pico-8 play session: no input (idle), after a click and taps of 🅾, ❎, 🅾+❎, 🅾 in the second before t = 0

[t = 1 s] idle ~1s (no d-pad/buttons)
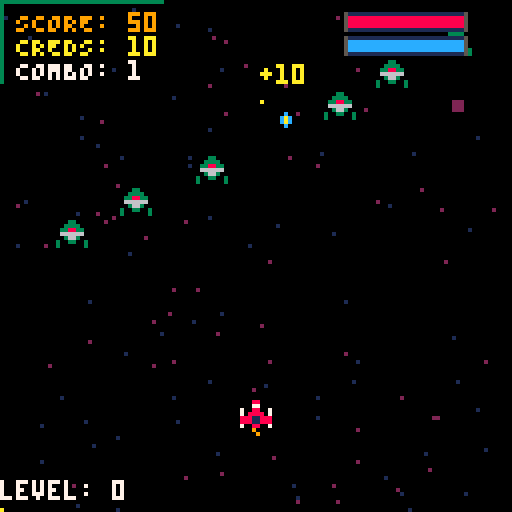
[t = 2 s] idle ~2s (no d-pad/buttons)
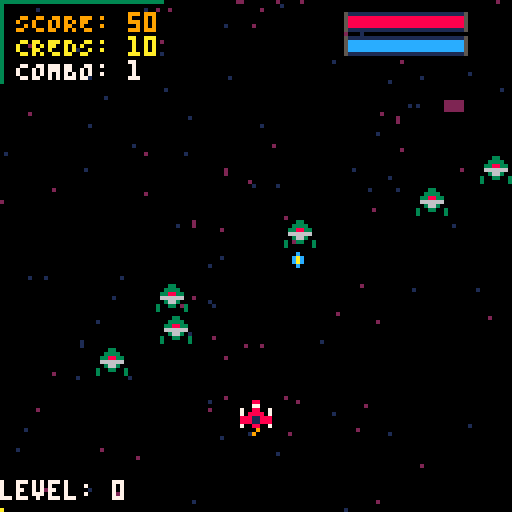
[t = 4 s] idle ~4s (no d-pad/buttons)
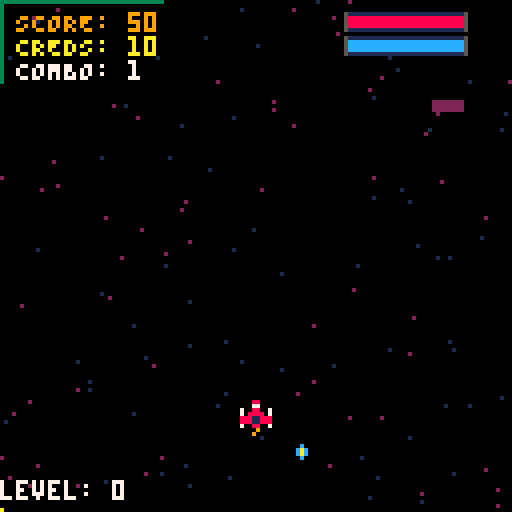
[t = 6 s] idle ~6s (no d-pad/buttons)
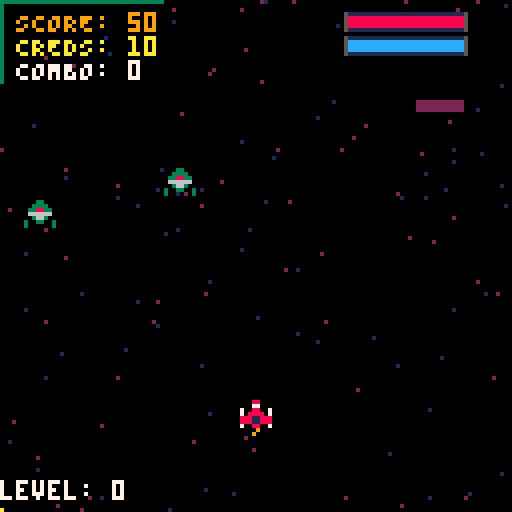
[t = 8 s] idle ~8s (no d-pad/buttons)
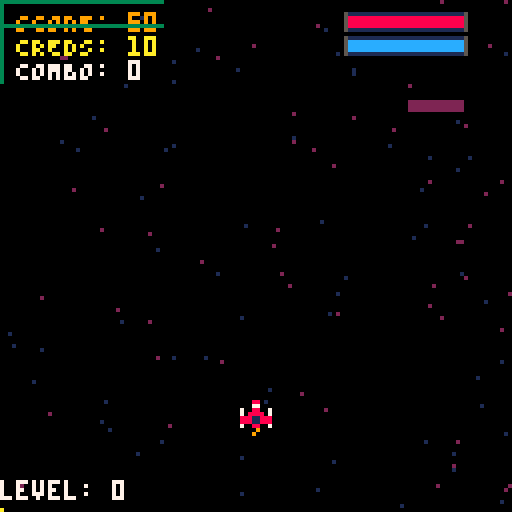

pico-8 cartridge
version 41
__lua__
-- space rogue v1.4.3
-- by nenga
-- last modified 1/20/25

-- changed max lvl for upgrades,
-- to lvl 10

-- changed enem_shoot_a,
-- spawn freq

-- working on barwidth for,
-- wingcanons

-- sprite for meteor turret,
-- movement logic for turret,
-- adjust movement speed for 
-- turret,

-- added shake function for
-- player dmg feedback,
-- adjust shake amount for
-- each dmg type

-- added borders to 
-- health & shields

-- added raining stars 

-- turret logic functional,
-- needs charge function,
-- movement (still or side to side?)
-- health system

-- fixed explosion effect

-- added combo system
-- explosion radius for combo,
-- needs adjust or will dissapear

-- adjusted enem_shoot_a respawn & amount on screen

-- add variants of enemies_a,
-- pre-baked enemies, shmup style

-- added start menu

-- changed enem_shoot cooldown

-- gem attractor works, adjust
-- for levels

function _init()
	t=0
	tover=0
	shake=0

 player_ship()
 
 --number of runs
 run_number = persistent_upgrades.run_num
 --weapons info
 
 bullets = {}
 bulletsdy = -2
 firecooldown_main = 18
 firecooldown_side = persistent_upgrades.upgraded_items.firecooldown_side
 cooldowntimer_main = 0
 cooldowntimer_side = 0
 cooldown_side_ready = 0
 cooldown_side_int = 6
 
 plr_bomb = {}
 bombcooldown = 120
 bombcooldowntimer = 0
 bmb_exploradi = 20
 bomb_ready_timer = 0
 bomb_ready_int = 6
 
 plr_orbs = {}
 orbit_radius = 10
 orbs_num = 0
 orbs_cooldown = {value = 100}
 orbs_cooldowntimer = 0
 
 // rain math
 pi = 3.1415927
 angle_increment = 2 * pi / orbs_num
 current_angle = 0
 start_angles = {0, pi/2, pi, 3*pi/2}

	chosenupgrades = {}
 
 enemies = {}
 enemies_shoot_a = {}
 respawn_shoot_a_timer = 0
 
 enemiesb = {}
 enemiesc = {}
 
 enemiesd = {}
 enemiesd_fire_cooldown = 40
 enemiesd_fire_timer = 0
 enemiesd_bullets = {}
 
 enem_c_respawn_timer = 0
 
 enem_b_respawn_timer = 0
 
 enem_d_respawn_timer = 0
 
 enem_fire_cooldown = 40
 enem_shoot_bullets = {}
  
 explosions = {}
 explosion_radius = 3
 bmb_explosions = {}
 
 credits = {
 num=persistent_upgrades.num_creds
 }
 
 multiplier_timer = 70
 multiplier_score = 0
 previous_multiplier_score = 0
 highest_multiplier_score = 0
 
 define_shipupgrades()
	define_shopupgrades()
 
 lvl_gems = {}
 maxlvl = 20
 barwidth = (ship.lvl / maxlvl) * 128
 
 shieldrefill = persistent_upgrades.upgraded_items.shieldrefill
 shieldpowerups = {}
 shield_spawn_int = 1600
 shield_spawn_timer = 0
 shield_spawn_timer_b = 0
  
 healthbarwidth = flr(ship.h * 28 / 4)
 shieldbarwidth = flr(ship.shields * 28 / ship.shieldmax)
 bombbarwidth = flr((bombcooldown - bombcooldowntimer) * 14 / bombcooldown)
 firecooldownwidth = flr((firecooldown_side - cooldowntimer_side) * 14 / firecooldown_side)
 
 pend_cred_indicator = {}
 
 shop_menu_check = 0
 shop_lvl_req = 0
 
 game_over_state = false
 shopscreen_active = false
 hold_to_continue = 0
	
	startmenu = persistent_upgrades.initial_bootup
 gamestate = false
 upgrademenu = false
 shopupgrade = false
 selectedoption = 1
	
 r={}
 for i=1,20 do
 	r[i]=
 		{x=rnd(256)-128,
 			y=rnd(128),v=1+flr(rnd(2))}
 end
 
 stars = {}
 for i=1,128 do
 	add(stars,{
 		x=rnd(128),
 		y=rnd(128),
 		s=rnd(2)+1
 		})
 end
 
 shine_timer=0
 shine_cooldown=70
 shine_x=-10
 shine_y=0
 shine_speed=1
 max_shine=80
 
 
 --base building variables/tables
	 
 
 if persistent_upgrades.initial_bootup == 1 then
  start_menu()
 else
 	start()
 end
 
-- start()
-- music(0, 0, 7)
end

function update_game()
 
-- if startmenu then
-- 	start_menu()
-- end
 
	if gamestate == true then
		rungame()
	end
	
	if upgrademenu then
	
	function selectrandomupgrade(upgradetable) 
  local randomindex = flr(rnd(#upgradetable)) + 1
  return upgradetable[randomindex].effect
	end
	
	 --navigate menu
	 
	 if btnp(⬆️) then
	 	selectedoption = selectedoption - 1
	 	if selectedoption < 1 then
	 		selectedoption = 3
	 	end
	 
	 elseif btnp(⬇️) then
	 	selectedoption = selectedoption + 1
	 	if selectedoption > 3 then
	 		selectedoption = 1
	 	end	
		
		elseif btnp(❎) then
			local selectedupgrade
			if selectedoption == 1 then
				selectedupgrade = selectrandomupgrade(bulletupgrades)
			elseif selectedoption == 2 then
				selectedupgrade = selectrandomupgrade(bombupgrades)
		 elseif selectedoption == 3 then
		 	selectedupgrade = selectrandomupgrade(orbupgrades)
		 end
		 
		 if selectedupgrade then
		 	selectedupgrade()
 	 end

		 
	 	upgrademenu = false
	 	gamestate = true
	 	ship.lvlgauge = 0
	
  end
 end
end


function draw_game()
 cls()

if ship.lvl > 5 then
 for i=1,#r do
 	if r[i].v==1 then
 		l=4
 	else
 	 l=2
 	end
 	line
 	(r[i].x,r[i].y,r[i].x-l,
 		r[i].y-l,6-1*(r[i].v-1))
 end
end
 
 for st in all(stars) do
 	pset(st.x,st.y,st.s)
 end

	line(0,0,40,0,3)
	line(0,0,0,20,3)

 print("SCORE: "..ship.score, 4, 3, 9)
 print("CREDS: "..credits.num, 10)
	print("COMBO: "..multiplier_score,7)
	line(shine_x, shine_y, 40, shine_y, 3)
--	print(explosion_radius)
--	print(enem_b_respawn_cooldown)
--	print(enem_b_respawn_timer)
-- print(cooldowntimer_main)
-- print(firecooldown_side)
-- print(bulletsdy)
-- print(ship.bomblvl)
-- print(bmb_exploradi)
-- print(orbs_cooldowntimer) 
-- print(credits.num == true)
-- print(ship.shieldmax)
--			print(enem_fire_timer)
--			print(enem_fire_cooldown)
--			print(enem_shoots_bullets)
--   print(ship.shields)
--		 print(ship.shields < 0.2 * ship.shieldmax)
--   print(shield_spawn_timer)
--   print(ship.speed)
--   print(shieldrefill)
--   if shieldpowerups then
--   print(shieldpowerups)
--   end
--   print(t)
--   print(respawn_shoot_a_timer)
--			print(enemiesd)
--			print(shake)
--			print(enemiesd_fire_timer)
--   print(enemiesd_bullets)
-- 		print(enem_shoot_bullets)

 
 if orbs_num >= 1 and orbs_num < 10 then
 	print(#plr_orbs, 106, 17, 10)
 	spr(7, 109, 16)
 elseif orbs_num >= 10 then
 	print(#plr_orbs, 103, 17)
 	spr(7, 109, 16)
 end
 
  
 print("level: "..ship.lvl.."", 0, 120, 7)
 rect(0, 127, barwidth, 128, 10) 
 
 if not ship.imm or t%8 < 4 then
 	spr(ship.sp,ship.x,ship.y)
 	spr(ship.animsp, ship.x, ship.y+7)
 end
 
// if ship.shielddmg == 1 then
//  circ(ship.x + 3, ship.y + 3.2, 7, 12) 
// end
 
 for ex in all(explosions) do
 	circ(ex.x,ex.y,ex.t/explosion_radius,8+ex.t%3)
 end
 
 for bmb_ex in all(bmb_explosions) do
 	circ(bmb_ex.x,bmb_ex.y,bmb_ex.radius,12 + bmb_ex.t % 3)
 end

 
 for b in all(bullets) do
--  rect(b.box.x1, b.box.y1, b.box.x2, b.box.y2, 11)
  b.flash_timer = b.flash_timer + 1

  phase_ship = flr(b.flash_timer / b.flash_interval) % 3

 if phase_ship == 0 then
  spr(b.sp,b.x,b.y)
 elseif phase_ship == 1 then
  spr(12,b.x,b.y)
 else
  spr(1,b.x,b.y)
  end
 end
 
function draw_enem_bullets(enem_bullets_list) 
	for enemy_bullets in all(enem_bullets_list) do
	  enemy_bullets.flash_timer = enemy_bullets.flash_timer + 1
	  
	  phase_enemy_bullets = flr(enemy_bullets.flash_timer / enemy_bullets.flash_interval) % 3
	
		if phase_enemy_bullets == 0 then
	  spr(enemy_bullets.sp, enemy_bullets.x, enemy_bullets.y)
	 elseif phase_enemy_bullets == 1 then
		 spr(14, enemy_bullets.x, enemy_bullets.y)
	 else
	  spr(1, enemy_bullets.x, enemy_bullets.y)
	 end
	end  
end
 
draw_enem_bullets(enem_shoot_bullets)
draw_enem_bullets(enemiesd_bullets) 

 for bmb in all(plr_bomb) do
  
  bmb.flash_timer = bmb.flash_timer + 1

 if flr(bmb.flash_timer / bmb.flash_interval) % 2 == 0 then
  spr(bmb.sp,bmb.x,bmb.y)
 else
  spr(6,bmb.x,bmb.y) 
  end
 end
 
   
 for g in all(lvl_gems) do
  spr(g.sp,g.x,g.y)
 end
 
//ok! if bomb is ready 
 if bombcooldowntimer <= 0 then
 bomb_ready_timer += 1
 if bomb_ready_timer >= bomb_ready_int * 2 then
 	bomb_ready_timer = 0
 end
 
 if bomb_ready_timer < bomb_ready_int then
 	spr(128,88,22)
 	spr(129,97,22)
	end
 else
  spr(1,109,16)
 end

//ok! if tri-shot is ready
 if cooldowntimer_side <= 0 then
 cooldown_side_ready += 1
 if cooldown_side_ready >= cooldown_side_int * 2 then
 	cooldown_side_timer = 0
 end
 
 if ship.wingcanons >= 1 then
 rectfill(87 + 28 - firecooldownwidth, 30, 87 + 28, 32, 3) 
 if cooldown_side_timer < cooldown_side_int then
 	spr(128,88,27)
 	spr(129,97,27)
	end
	end
 else
  spr(1,109,16)
 end
 
--enemy draw functions
 
 for e in all(enemies) do
--	 rect(e.box.x1, e.box.y1, e.box.x2, e.box.y2, 11)
  spr(e.sp,e.x,e.y)
 end
 
 for esa in all(enemies_shoot_a) do
  spr(esa.sp,esa.x,esa.y)
 end
 
 for eb in all(enemiesb) do
  spr(eb.sp,eb.x,eb.y)
 end
 
 for ec in all(enemiesc) do
  spr(ec.sp,ec.x,ec.y)
 end
 
 for ed in all(enemiesd) do
-- 	rect(ed.box.x1, ed.box.y1, ed.box.x2, ed.box.y2)
 	spr(ed.sp1, ed.x, ed.y)
if ed.x <= ship.x and ed.y <= ship.y then
		spr(ed.sp2, ed.x+2, ed.y+1, 1.0, 1.0, false, true)
elseif ed.x <= ship.x and ed.y >= ship.y then
		spr(ed.sp2, ed.x+2, ed.y-2, 1.0, 1.0, false, false)
elseif ed.x >= ship.x and ed.y <= ship.y then
		spr(ed.sp2, ed.x-1, ed.y+1, 1.0, 1.0, true, true)
elseif ed.x >= ship.x and ed.y >= ship.y then
		spr(ed.sp2, ed.x-1, ed.y-2, 1.0, 1.0, true, false)
end
end
 
 
-- ****** gem attract radius ***** 
-- circ(ship.x+3, ship.y+3, ship.shield_r, 2)
 
 
 for orb in all(plr_orbs) do
 	spr(orb.sp,orb.x,orb.y)
 end
 
 for pwrup in all(shieldpowerups) do
  spr(pwrup.sp, pwrup.x, pwrup.y)
  circ(pwrup.x+3,pwrup.y+4,pwrup.r,12 + pwrup.t % 3)
 end
 
 for indicator in all(pend_cred_indicator) do
  indicator.t += 1
  if indicator.t <= 13 then
			indicator.y -= 1
			print("+"..indicator.credits, indicator.x, indicator.y-6, 10) 
	 else
	 	pend_cred_indicator = {}
	 end
	end


//heatlhbar
-- top layer & bottom layer
for x = 87, 107, 8 do
	spr(57, x, 0)
	spr(57, x, 4)
end

spr(57, 109, 0)
spr(57, 109, 4)
	
-- side layer
spr(58, 82, 0)
spr(58, 112, 0)

-- health bar length
rectfill(87, 4, 87+healthbarwidth, 6, 8)


//shields
-- top layer & bottom layer
for x = 87, 107, 8 do
	spr(57, x, 6)
	spr(57, x, 10)
end

spr(57, 109, 6)
spr(57, 109, 10)
	
-- side layer
spr(58, 82, 6)
spr(58, 112, 6)

rectfill(87, 10, 87+shieldbarwidth, 12, 12)

//bomb cooldown
rectfill(87 + 28 - bombbarwidth, 25, 87 + 28, 27, 2) 
//tri-shot cooldown
--rectfill(87 + 28 - firecooldownwidth, 30, 87 + 28, 32, 3) 
 --upgrade menu

 
 if upgrademenu then
 	rectfill(-20, 40, 130, 104, 0)
 	line(0, 40, 130, 40, 8)
 	print("upgrade options:", 33, 30, 7)
 	print("bullet upgrade: "..("lvl "..ship.bulletlvl.." > "..ship.bulletlvl + 1 or ""), 6, 45, selectedoption == 1 and 10 or 7)
 	print(bulletupgrades[1].descriptionupdate(), 6, 55)
 	print("bomb upgrade: "..("lvl "..ship.bomblvl.." > "..ship.bomblvl + 1 or ""), 6, 65, selectedoption == 2 and 10 or 7)
  print(bombupgrades[1].descriptionupdate(), 6, 75) 
 	print("orb upgrade: "..("lvl "..ship.orblvl.." > "..ship.orblvl + 1 or ""), 6, 85, selectedoption == 3 and 10 or 7)
  print(orbupgrades[1].description(), 6, 95)
 	line(0, 103, 130, 103, 8)
 end
    
   
end
-->8
--enemies/players init


//player ship
function player_ship()
 
 ship = {
 	sp=2,
 	animsp=9,
 	x=60,
 	y=100,
 	radius=7,
 	speed = persistent_upgrades.ship.speed,
 	h = persistent_upgrades.ship.health,
 	shieldmax = persistent_upgrades.ship.shieldmax,
 	shields = persistent_upgrades.ship.shields,
 	shielddmg=0,
 	shield_r=persistent_upgrades.gem_radius,
 	lvl=0,
 	lvlgauge=0,
 	bulletlvl=1,
 	bomblvl=1,
 	orblvl=1,
 	wingcanons=persistent_upgrades.upgraded_items.wingcanons,
 	gem_attract_lvl = persistent_upgrades.gem_attract_lvl,
 	gem_pull_strength=persistent_upgrades.gem_pull_strength,
 	score=0,
 	t=0,
 	imm=false,
 	box = {x1=0,y1=0,x2=7,y2=7}
 }
end


--weapons, respawn, collision

function respawn()
	local n = flr(rnd(9))+2
	for i=1,n do
		local d = -1
	if rnd(1)<0.5 then 
		d=1 
	end
 
 add(enemies, {
 	sp=16,
 	gem=34,
 	creditsnum=10,
 	score=50,
 	m_x=i*16,
 	m_y=-20-i*8,
 	d=d,
 	x=-32,
 	y=-62,
 	r=10,
 	type = "original",
 	box = {x1=0,y1=0,x2=7,y2=7}
 })
  
 end
 
end
 
function respawn_shoot_a()

	 local d = -1
	 
	 add(enemies_shoot_a, {
	 sp=19,
	 gem=35,
	 creditsnum=20,
	 score=150,
	 m_x=60,
	 m_y=-20,
	 d=d,
	 x=-32,
	 y=-32,
	 r=6,
	 directionx=1,
	 directiony=1,
	 fire_timer = 0,
	 fire_cooldown = flr(rnd(20)) + enem_fire_cooldown,
	 box = {x1=0,y1=0,x2=7,y2=7}
	})
 
end

function respawnb()
--	local n = flr(rnd(4))+2
	for i=1,4 do
		local d = -2
		if rnd(1)<0.5 then d=1 end
 add(enemiesb, {
 	sp=17,
 	gem=35,
 	creditsnum=20,
 	score=100,
 	m_x=i*16,
 	m_y=-20-i*8,
 	d=d,
 	x=-32,
 	y=-32,
 	r=20,
 	box = {x1=1,y1=0,x2=6,y2=6}
 })
-- enem_b_respawn_timer = enem_b_cooldown
 end
end

function respawnc()
//	local n = flr(rnd(4))+2
	for i=-1,6 do
		local d = -2
 add(enemiesc, {
 	sp=18,
 	gem=34,
 	creditsnum=5,
 	score=100,
 	m_x=i*4+i*7,
 	m_y=-10,
 	d=d,
 	x=-28,
-- 	y=-32,
 	r=20,
 	box = {x1=0,y1=0,x2=8,y2=6}
 })
 end
 
 for i=7,14 do
		local d = -2
 add(enemiesc, {
 	sp=18,
 	gem=34,
 	creditsnum=5,
 	score=100,
 	m_x=i*4+i*7-88,
 	m_y=-20,
 	d=d,
 	x=-28,
-- 	y=-32,
 	r=20,
 	box = {x1=0,y1=0,x2=8,y2=6}
 })
 end
end


// turret enemies
function respawnd()

	local d = -1

	add(enemiesd, {
	sp1=21,
	sp2=22,
	gem=36,
	creditsnum=30,
	score=250,
	health=3,
	m_x=60,
	m_y=1,
	d=d,
	x=62,
	y=-32,
	box = {x1=-1, y1=-1, x2=10, y2=10}
	})
end

--collision tech

function abs_box(s)
	if s == nil or s.box == nil then
		return nil
	end
	
	local box = {}
	box.x1 = s.box.x1 + s.x
	box.y1 = s.box.y1 + s.y
	box.x2 = s.box.x2 + s.x
	box.y2 = s.box.y2 + s.y
	return box
	
end



--collision function

function coll(a,b)
	local box_a = abs_box(a)
	local box_b = abs_box(b)
 
	if box_a == nil or box_b == nil then
		return false
	end

 if box_a.x1 > box_b.x2 or
 			box_a.y1 > box_b.y2 or
 			box_b.x1 > box_a.x2 or
 			box_b.y1 > box_a.y2 then
 			return false
	end
	
	return true
	
end

--collision for player bullet onto enemey
function check_collision(bullets_list, enemies, weapon_type)
	for b in all(bullets_list) do
		for e in all(enemies) do
			if coll(b, e) then
			 multiplier_score += 1
				multiplier_timer = 100
				del(bullets_list, b)
			if e.health and e.health > 1 then
				e.health -= 1	
			else
				del(enemies, e)
				add(pend_cred_indicator, {x = e.x,y = e.y,credits = e.creditsnum, t = 1})
				sfx(6)
				credits.num += e.creditsnum
				ship.score += e.score
				gem_spawn(e.x, e.y, e.gem)
				explode(e.x, e.y)
				
	--			if weapon_type == "main" then
	--			 explode(e.x, e.y)
	--			end
			end
			
				if weapon_type == "bomb" then
				 bmb_explode(e.x, e.y)				
				end
				
				break
	  end
	 end
 end
end

--check coll enemy bullet onto ship

function check_enem_bullet_collision(bullets, player_ship)
	for enem_bullets in all(bullets) do
  	if coll(enem_bullets, player_ship) and not ship.imm then
  		del(bullets, enem_bullets)
  		ship.shielddmg = 10
 	  ship.shields -= 10
 	  shieldbarwidth = flr(ship.shields * 28 / ship.shieldmax)   
		 if ship.shields <= 0 and coll(enem_bullets, player_ship) and not ship.imm then
				ship.shields = 0
				shieldbarwidth = flr(ship.shields * 28 / ship.shieldmax)				
				ship.imm = true	  
	  	ship.h -= 1
 	 	healthbarwidth = flr(ship.h * 28 / 4)
    sfx(5)
		 end
		end
	end
end

-- check collision for ship and enemy
function check_ship_and_enem_coll(player_ship, enemies)
 for e in all(enemies) do
 	if coll(player_ship,e) and not player_ship.imm then
 	 shake+=0.0001
 	 shake=min(0.0001,shake)
 	 player_ship.shielddmg = 1
 	 player_ship.shields -= 1
 	 shieldbarwidth = flr(player_ship.shields * 28 / player_ship.shieldmax)
 	if player_ship.shields <= 0 and coll(player_ship,e) and not player_ship.imm then
				shake+=0.8
 	  shake=min(0.1,shake)
				player_ship.shields = 0
				shieldbarwidth = flr(player_ship.shields * 28 / player_ship.shieldmax)				
				player_ship.imm = true	  
	  	player_ship.h -= 1
 	 	healthbarwidth = flr(player_ship.h * 28 / 4)
    sfx(5)
  end
 end
  
  if e.y >= 150 then
   del(enemies,e)
  end
 end
end


function update_collisions()
	
	check_collision(bullets, enemies)
	check_collision(bullets, enemiesb)
 check_collision(bullets, enemiesc) 
 check_collision(bullets, enemiesd)
 check_collision(bullets, enemies_shoot_a)

	check_collision(plr_bomb, enemies, "bomb")
	check_collision(plr_bomb, enemiesb, "bomb")
 check_collision(plr_bomb, enemiesc, "bomb")
 check_collision(plr_bomb, enemiesd, "bomb")
 check_collision(plr_bomb, enemies_shoot_a, "bomb") 

 check_collision(plr_orbs, enemies)
 check_collision(plr_orbs, enemiesb)
 check_collision(plr_orbs, enemiesc)
 check_collision(plr_orbs, enemiesd)
 check_collision(plr_orbs, enemies_shoot_a)
 
 --collision for enemy bullets
  
	check_enem_bullet_collision(enem_shoot_bullets, ship)
 check_enem_bullet_collision(enemiesd_bullets, ship)
 
 --collision for enemy & player ship
 check_ship_and_enem_coll(ship, enemies)
	check_ship_and_enem_coll(ship, enemiesb)
 check_ship_and_enem_coll(ship, enemiesc)
 check_ship_and_enem_coll(ship, enemiesd)
 check_ship_and_enem_coll(ship, enemies_shoot_a)

end



function handle_bomb_explosion(bomb_explosion, enemies_list)
	for e in all(enemies_list) do
		local distance = sqrt((bomb_explosion.x - e.x) ^ 2 + (bomb_explosion.y - e.y) ^ 2)
		if distance <= bomb_explosion.radius then
			if e.health and e.health > 1 then
				e.health -= 1
			else
			del(enemies_list, e)
			add(pend_cred_indicator, {x = e.x, y = e.y, credits = e.creditsnum, t = 1})
			sfx(6, 3)
			multiplier_score += 1
			multiplier_timer = 100
			credits.num += e.creditsnum
			ship.score += e.score
			explode(e.x, e.y)
			gem_spawn(e.x, e.y, e.gem)  -- adjust gem type if necessary
			break
			end
		end
	end
end

-- function to update bomb explosions and check for collisions
function update_bomb_explosions()
	for bomb_explosion in all(bmb_explosions) do
		bomb_explosion.t += 1
		bomb_explosion.radius = min(bmb_exploradi, bomb_explosion.radius + 2)
		
		-- check collision with all enemy types
		handle_bomb_explosion(bomb_explosion, enemies)
		handle_bomb_explosion(bomb_explosion, enemies_shoot_a)
		handle_bomb_explosion(bomb_explosion, enemiesb)
		handle_bomb_explosion(bomb_explosion, enemiesc)
		handle_bomb_explosion(bomb_explosion, enemiesd)
		-- add more enemy lists here if needed
		
		if bomb_explosion.radius >= bmb_exploradi then
			del(bmb_explosions, bomb_explosion)
		end
	end
end

function explode(x,y)
	add(explosions,{x=x,y=y,t=0})
end

function bmb_explode(x,y)
	add(bmb_explosions,{x=x,y=y,t=0,radius = 1})
end

function fire()
	if cooldowntimer_main <= 0 then 
		local b = {
	 	sp=11,
	 	x=ship.x,
	 	y=ship.y,
	 	dx=0,
	 	dy=bulletsdy,
	 	box = {x1=1,y1=0,x2=6,y2=4},
	 	flash_timer = 0,
	 	flash_interval = 2.5
		}
		add(bullets,b)
		
		if ship.wingcanons == 1 and cooldowntimer_side <= 0 then
			local b_left = {
	 		sp=11,
	 		x=ship.x - 5,
	 		y=ship.y + 4,
	 		dx=0,
	 		dy=bulletsdy,
	 		box = {x1=2,y1=0,x2=4,y2=4},
	 		flash_timer = 0,
	 		flash_interval = 2.5
			}
		add(bullets, b_left)
		
			local b_right = {
	 		sp=11,
	 		x=ship.x + 5,
	 		y=ship.y + 4,
	 		dx=0,
	 		dy=bulletsdy,
	 		box = {x1=2,y1=0,x2=4,y2=4},
	 		flash_timer = 0,
	 		flash_interval = 2.5
			}
		add(bullets, b_right)
		cooldowntimer_side = firecooldown_side
 end		
			
		cooldowntimer_main = firecooldown_main
	 sfx(0, -1)
	end	
end

function alt_fire()
if bombcooldowntimer <= 0 then
	local bmb = {
	 sp=5,
	 x=ship.x,
	 y=ship.y,
	 dx=2,
	 dy=-2,
	 r=2,
	 box = {x1=0,y1=0,x2=5,y2=5},
	 flash_timer = 0,
	 flash_interval = 5
	}
	add(plr_bomb,bmb)
	bombcooldowntimer = bombcooldown
	sfx(2)
 
 end
end

function update_bullets() 
 for b in all(bullets) do
  b.x+=b.dx
  b.y+=b.dy
  	if b.x < -10 or b.x > 130 or
  		b.y < 0 or b.y > 140 then
  		del(bullets,b)
  end
	end
end

function update_bombs()   
 for bmb in all(plr_bomb) do
 bmb.t = 100
 bmb.x += bmb.r*sin(bmb.dx*t/16/2)
 bmb.y += bmb.r*cos(t/bmb.t) + bmb.dy
  	if bmb.x < 0 or bmb.x > 128 or
  		bmb.y < 0 or bmb.y > 140 then
  		del(plr_bomb,bmb)
  end
 end
end

// update to be modular, handle different enemies shooting
function enemy_fire(enem_type, enem_bullets_list)
-- if enem_fire_timer <= 0 then
	for enemies in all(enem_type) do
	local enem_bullet = {
	 sp=13,
	 x=enemies.x,
	 y=enemies.y,
	 dx=0,
	 dy=-2.3,
	 r=2,
	 box = {x1=0,y1=0,x2=5,y2=5},
	 flash_timer = 0,
	 flash_interval = 2.5
	}
	add(enem_bullets_list, enem_bullet) 
--	sfx(2)
--  end
 end
end 


function update_enem_bullets(enem_bullets_list) 
 for enem_bullet in all(enem_bullets_list) do
  enem_bullet.x-=enem_bullet.dx
  enem_bullet.y-=enem_bullet.dy
  	if enem_bullet.x < -10 or enem_bullet.x > 130 or
  		enem_bullet.y < 0 or enem_bullet.y > 140 then
  		del(enem_bullets_list,enem_bullet)
  end
	end
end


function enem_bullets_animupdate()
	update_enem_bullets(enem_shoot_bullets)
	update_enem_bullets(enemiesd_bullets)
end
-->8
-- gem spawn & level up

function gem_spawn(x, y, sp)
	local g = {
		sp=sp,
		m_x=x,
 	m_y=y,
 	d=-1,
		x=x,
		y=y,
		r=6,
		num=0,
		box = {x1=0,y1=0,x2=4,y2=6}}
		add(lvl_gems, g)
end


function level_up(g)
	if g.sp == 34 then
		ship.lvlgauge += 10
		barwidth = (ship.lvlgauge / maxlvl) * 128
	elseif g.sp == 35 then
		ship.lvlgauge += 25
		barwidth = (ship.lvlgauge / maxlvl) * 128
	elseif g.sp == 36 then
		ship.lvlgauge += 50
		
	barwidth = (ship.lvlgauge / maxlvl) * 128
	end
end
-->8
-- upgrade menu & shop menu
persistent_upgrades = {
	ship = { 
	speed = 1,
	shieldmax = 20,
	shields = 20,
	health = 4 -- original, 4
 },
 
 upgraded_items = {
 shieldrefill = 0,
 wingcanons = 0,
 firecooldown_side = 100
 },
 
 wingcanons_level = 0,
 shieldupgrade_level = 0,
 shieldrefill_level = 0,
 gem_attract_lvl = 0,
 gem_pull_strength = 1,
 gem_radius = 10,
 
 num_creds = 0,
 run_num = 0,
	initial_bootup = 1
}

highest_mult = {
	high_mult = 0
}


-- main ship upgrades

function define_shipupgrades()

 bulletupgrades = {
 {name = "firecooldown", 
 descriptionupdate = function()
 
 if ship.bulletlvl == 2 or ship.bulletlvl == 5 then
 return "reduce cooldown, inc. speed"
 elseif ship.bulletlvl >= 10 then
 return "max level, get 500 points!"
 else
 return "reduce cooldown"
 end
 end,
 
 effect = function() 
 if ship.bulletlvl == 3 or ship.bulletlvl == 6 then
 firecooldown_main = firecooldown_main - 1.6
 bulletsdy = bulletsdy - 0.2
 ship.bulletlvl = ship.bulletlvl + 1
 elseif ship.bulletlvl >= 10 then
 ship.score = ship.score + 500
 else
 firecooldown_main = firecooldown_main - 1.6
 ship.bulletlvl = ship.bulletlvl + 1
 end
 end},
}

	bombupgrades = {
	{name = "bombcooldown",
	descriptionupdate = function()
	
	if ship.bomblvl == 2 or ship.bomblvl == 5 then
	return "recude cooldown, inc. radius"
 elseif ship.bomblvl >= 10 then
 return "max level. get 500 points!"
 else
 return "reduce cooldown"	
	end
	end,
	
	effect = function()
	if ship.bomblvl == 2 or ship.bomblvl == 5 then
 bmb_exploradi = bmb_exploradi + 8
	bombcooldown = bombcooldown - 5
	ship.bomblvl = ship.bomblvl + 1
	elseif ship.bomblvl >= 10 then
	ship.score = ship.score + 500
	else
	bombcooldown = bombcooldown - 5
 ship.bomblvl = ship.bomblvl + 1
	end
	end},
}
 
 orbupgrades = {
 {name = "orb num increase",
 description = function()
 
 if ship.orblvl < 6 then
 return "orb that orbits the ship"
 else
 return "max level. get 500 ponints!"
 end
 end,
 
 effect = function()
 if ship.orblvl < 6 then
 orbs_num = orbs_num + 1
 ship.orblvl = ship.orblvl + 1
 else
 ship.score = ship.score + 500
 end 
 end}
}

end


-- shop menu upgrades
function define_shopupgrades()

	wingcanons = {
	name = "wing canons",
	level = persistent_upgrades.wingcanons_level,
	cost = {600, 800, 1200, 1800, 2400},
	maxlvl = 5,
	
	effect = function()
	if wingcanons.level >= wingcanons.maxlvl then
	return "max level"
	end
	
	if ship.wingcanons == 0 and credits.num >= wingcanons.cost[wingcanons.level + 1] then
	ship.wingcanons = 1
	wingcanons.level = wingcanons.level + 1
	persistent_upgrades.wingcanons_level = wingcanons.level
	persistent_upgrades.upgraded_items.wingcanons = ship.wingcanons
	else if wingcanons.level >= 1 then
	wingcanons.level = wingcanons.level + 1
	persistent_upgrades.wingcanons_level = wingcanons.level
	firecooldown_side = firecooldown_side - 10
	persistent_upgrades.upgraded_items.firecooldown_side = firecooldown_side
	else if wingcanons.level < wingcanons.max_level then
	ship.score = ship.score + 300
	   end
			end
		end
	end
	}
		
 shieldupgrade = {
 name = "shield max increase",
 level=persistent_upgrades.shieldupgrade_level, 
 cost={400, 800, 1200, 1800, 2400},
 maxlvl = 5,
  
 effect = function()
 if shieldupgrade.level >= shieldupgrade.maxlvl then
 return "max level"
 end
  
 if credits.num >= shieldupgrade.cost[shieldupgrade.level + 1] then
 ship.shieldmax = ship.shieldmax + 10
 ship.shields = ship.shields + 20
 persistent_upgrades.ship.shieldmax = ship.shieldmax
 persistent_upgrades.ship.shields = ship.shieldmax
 shieldupgrade.level = shieldupgrade.level + 1
 persistent_upgrades.shieldupgrade_level = shieldupgrade.level
  end
 end 
 }
 
 shieldrefillpwrup = {
 name = "enable shield pwrup",
 level=persistent_upgrades.shieldrefill_level,
 cost={3000},
 maxlvl = 1,
 description = "shield refills spawns",
 
 effect = function()
 if shieldrefill >= shieldrefillpwrup.maxlvl then
 return "max level"
 end 
 
 if shieldrefill == 0 and credits.num >= shieldrefillpwrup.cost[shieldrefillpwrup.level + 1] then
 shieldrefill = 1
 persistent_upgrades.upgraded_items.shieldrefill = shieldrefill 
 shieldrefillpwrup.level = shieldrefillpwrup.level + 1
 persistent_upgrades.shieldrefill_level = shieldrefillpwrup.level
 end
 end
}

	gemattractor = {
	name = "gem attractor",
	level = persistent_upgrades.gem_attract_lvl,
	cost = {400, 600, 1400},
	maxlvl = 3,
	
	effect = function()
	if credits.num >= gemattractor.cost[gemattractor.level + 1] then
		persistent_upgrades.gem_pull_strength += 1
		persistent_upgrades.gem_attract_lvl += 1
		persistent_upgrades.gem_radius += 3
	if persistent_upgrades.gem_attract_lvl >= gemattractor.maxlvl then
	ship.score = ship.score + 300
	end
	end
	end
	}

end


function upgrade_menu()
		 gamestate = false
		 upgrademenu = true
		 ship.lvlgauge = 0
		 ship.lvl += 1
		 maxlvl += 30
		 barwidth = (ship.lvlgauge / maxlvl) * 128
end



-- ****************************
-- ****** main menu code ******
-- ****************************


function start_menu()
	startmenu = true
	_update = update_start_screen 
	_draw = draw_start_screen
end

function update_start_screen()
stars_animation()
	if startmenu == true then
		if btnp(❎) then
			startmenu = false
			start() 
		end
	end
end

function draw_start_screen()
	cls()
	for st in all(stars) do
 	pset(st.x,st.y,st.s+6)
 end
	print("story",56,74,7)
	print("arcade",54,84,7)
	print("options",53,94,7)
end



function start()
	gamestate = true
	_update = update_game
	_draw = draw_game
	music(0, 0, 7)
end

function game_over()
 _update = update_over
 _draw = draw_over
end

function update_over()
 game_over_state = true
end

function draw_over()
	cls()
	music(-1)
	tover=tover+1
	print("game over",47,42,4)
	print("remaining credits: "..credits.num, 26,58,10)
	print("score: "..ship.score, 26,68,9)
	
	if tover>=120 then
	 print("press ❎ to continue", 26,90,7)
 if btnp(❎) then
   run_number = run_number + 1 
   shop_screen() 
  end 
 end
end



function shop_screen()
 _update = update_shopmenu
	_draw = draw_shopmenu
	selectedoption = 1
end

function update_shopmenu()

 for i=1, #r do
 	r[i].x+=3/r[i].v
 	r[i].y+=3/r[i].v
 	if r[i].y>=128+6 then
 		r[i]=
 		 {x=rnd(256)-128,
 		 	y=0,v=1+flr(rnd(2))}
 		end
 	end

local upgrades = {wingcanons, shieldupgrade, shieldrefillpwrup, gemattractor}

	function get_upgrade_effect(upgrade)
		return upgrade.effect
 end

	function get_upgrade_cost(upgrade)
		local next_level = upgrade.level + 1
		if next_level <= upgrade.maxlvl then
		return upgrade.cost[next_level]
 	else
 	return nil
 	end
 end

local num_options = (count(upgrades))

 if btnp(⬆️) then
	 	selectedoption = selectedoption - 1
	 if selectedoption < 1 then
	 	selectedoption = num_options
	 end
	 
	 elseif btnp(⬇️) then
	 	selectedoption = selectedoption + 1
	 if selectedoption > num_options then
	 	selectedoption = 1
		end	
		
		elseif btnp(❎) then 
--			local selectedupgrade = upgrades[selectedoption]
			local selectedupgrade_effect = get_upgrade_effect(upgrades[selectedoption])
   local selectedupgrade_cost = get_upgrade_cost(upgrades[selectedoption])
    
			if selectedupgrade_cost and credits.num >= selectedupgrade_cost then 
   
		 if selectedupgrade_effect then
		 	selectedupgrade_effect()
		 	credits.num = credits.num - selectedupgrade_cost
		 	persistent_upgrades.num_creds = credits.num
		 	persistent_upgrades.run_num = run_number
		 	highest_mult.high_mult = highest_multiplier_score
		 	persistent_upgrades.initial_bootup = 0
		 	_init()
 	  end
 	 end
 	elseif btnp(4) then
 	hold_to_continue += 1
 	sfx(8)
 	if hold_to_continue == 3 then
 	persistent_upgrades.num_creds = credits.num
 	hold_to_continue = 0
		persistent_upgrades.run_num = run_number
 	persistent_upgrades.initial_bootup = 0
 	_init()
 	 end
 	end
end

function draw_shopmenu()
	 cls()
 
 for i=1,#r do
 	if r[i].v==1 then
 		l=4
 	else
 	 l=2
 	end
 	line
 	(r[i].x,r[i].y,r[i].x-l,
 		r[i].y-l,6-1*(r[i].v-1))
 	end
	
	 
 	rect(-20, 30, 130, 114, 8)
 	
 	print("pilots k.i.a: "..run_number.."", 34, 3, 7)
 	print("highest combo: "..highest_multiplier_score.."", 32, 12, 7)
 	print("upgrade options:", 33, 21, 7)
 	
 	print("press zx3 to skip!", 6, 120)
		for i = 1, hold_to_continue do
			print("★", (i+12) * 6, 120, 10)
 	end
 	 
 	print("wing canons: "..("lvl "..wingcanons.level.." > "..wingcanons.level + 1 or ""), 6, 35, selectedoption == 1 and 10 or 7)
 	if wingcanons.level >= wingcanons.maxlvl then
 		print("max level reached!", 6, 45)
 	elseif ship.wingcanons >= 0 and wingcanons.level < wingcanons.maxlvl then
 	if credits.num < wingcanons.cost[wingcanons.level + 1] then
 		print("insufficient credits!", 6, 45)
 	else
 	 print("adds a gun on each wing: ".. wingcanons.cost[wingcanons.level + 1] .. " ¥", 6, 45)
 	end
		end
 	
 	print("shield upgrade: "..("lvl "..ship.shieldmax.." > "..ship.shieldmax + 20 or ""), 6, 55, selectedoption == 2 and 10 or 7)
  if shieldupgrade.level >= shieldupgrade.maxlvl then
  	print("max level reached!", 6, 65)
  elseif persistent_upgrades.shieldupgrade_level < shieldupgrade.maxlvl then  
  if credits.num < shieldupgrade.cost[shieldupgrade.level + 1] then
   print("insufficient credits!", 6, 65)
  else
  	print("increases shields by 20: "..shieldupgrade.cost[shieldupgrade.level + 1].. " ¥", 6, 65)  
 	end
 end
 
 if shieldrefill == 0 then
  	print("shield refill: not active ", 6, 75, selectedoption == 3 and 10 or 7)
  if credits.num < shieldrefillpwrup.cost[1] then
   print("insufficient credits!", 6, 85)
 	else 
   print("refill pwr-up: "..shieldrefillpwrup.cost[1].." ¥", 6, 85)
 	end
 	else
   print("shield refill active!", 6, 75, selectedoption == 3 and 10 or 7)
	end


	print("gem attractor: "..("lvl "..persistent_upgrades.gem_attract_lvl.." > "..persistent_upgrades.gem_attract_lvl + 1 or ""), 6, 95, selectedoption == 4 and 10 or 7)
if persistent_upgrades.gem_attract_lvl >= gemattractor.maxlvl then
	print("max level reached!", 6, 105)
elseif persistent_upgrades.gem_attract_lvl <= gemattractor.maxlvl then
if credits.num < gemattractor.cost[ship.gem_attract_lvl + 1] then
	print("insufficient credits!", 6, 105)
else
	print("gems move towards player: "..gemattractor.cost[persistent_upgrades.gem_attract_lvl + 1].." ¥", 6, 105)
end
end

end
-->8
-- main game state

function rungame()
	
 t=t+1.3
 
 if ship.imm then
 	ship.t += 1
 	if ship.t > 30 then
 		ship.imm = false
 		ship.t = 0
 	end
 end
 
 stars_animation()

-- **** particles? ****
	shine_timer += 1
if shine_timer < shine_cooldown then
	shine_x += shine_speed - 0.1
	shine_y += shine_speed
end

if shine_x > max_shine or shine_y > 20 or shine_timer >= shine_cooldown then
	shine_x=-10
	shine_y=-5
if shine_timer == 220 then
	shine_timer = 0
	end
end
 
if ship.lvl > 5 then
 for i=1, #r do
 	r[i].x+=3/r[i].v
 	r[i].y+=3/r[i].v
 	if r[i].y>=128+6 then
 		r[i]=
 		 {x=rnd(256)-128,
 		 	y=0,v=1+flr(rnd(2))}
 		end
 	end
end		 	
 
	for ex in all(explosions) do
  ex.t+=1
  if ex.t==10 then
  	del(explosions, ex)
  end
 end

doshake()

// explosion radius & timer logic

// sets combo timer & resets
if multiplier_score >= 1 and multiplier_timer > 0 then
	multiplier_timer -= 1
else
	multiplier_score = 0
	previous_multiplier_score = 0
	explosion_radius = 3
end

// explosion radius limit
if multiplier_score > previous_multiplier_score and explosion_radius > 0.5 then	
	explosion_radius -= 0.07
	previous_multiplier_score = multiplier_score
end

// updates highets multiplier
if multiplier_score > highest_multiplier_score then
	highest_multiplier_score = multiplier_score
end



-- ****************************
-- ***** enemy spawn logic ****
-- ****************************


--enemy a  
 if #enemies <= 0 then
 	respawn()
 end


--enemy a with bullets

if ship.lvl >= 3 then
	local max_enem_a = ship.lvl >= 10 and 5 or 3
	
	if ship.wingcanons >= 2 then
		max_enem_a = ship.lvl >= 8 and 7 or 4
	end
	
	if #enemies_shoot_a < max_enem_a then	
	respawn_shoot_a_timer = respawn_shoot_a_timer + 1
	
	if ship.wingcanons >= 2 and respawn_shoot_a_timer >= 60 then
		respawn_shoot_a()
		respawn_shoot_a_timer = 0
	elseif respawn_shoot_a_timer >= 100 then
		respawn_shoot_a()
		respawn_shoot_a_timer = 0
	end
	end
end


--enemy b 
 if ship.lvl >= 4 then 
	enem_b_respawn_timer = enem_b_respawn_timer + 1
	
	if enem_b_respawn_timer == 280 then
		respawnb()
		enem_b_respawn_timer = 0
	else if ship.lvl >= 10 then
		enem_b_respawn_timer = enem_b_respawn_timer + 1
	if enem_b_respawn_timer == 220 then
		respawnb()
		enem_b_respawn_timer = 0
		end
	 end
 end 
end

--enemy c 	
 if ship.lvl >= 7 and #enemiesc <= 0 then
  enem_c_respawn_timer = enem_c_respawn_timer + 1
 if enem_c_respawn_timer == 80 then
  respawnc()
 	enem_c_respawn_timer = 0
  end
 end

--enemy d
--	if ship.lvl >= 2 and #enemiesd <= 0 then
--		enem_d_respawn_timer = enem_d_respawn_timer + 1
--	if enem_d_respawn_timer == 80 then 
--		respawnd()
--		enem_d_respawn_timer = 0
--		end
--	end

update_bullets()

if cooldowntimer_main > 0 then
	cooldowntimer_main -= .50
end

if cooldowntimer_side > 0 then
	cooldowntimer_side -= .50
end

update_bombs()

function update_cooldown_bar()
  bombbarwidth = flr((bombcooldown - bombcooldowntimer) * 14 / bombcooldown)
end

if bombcooldowntimer > 0 then
	update_cooldown_bar()
	bombcooldowntimer -= .50
end

--cooldown for enemies shoot a (stupid name btw)
for e in all(enemies_shoot_a) do
if e.fire_timer > 0 and #enemies_shoot_a >= 1 then
 e.fire_timer -= .50
end
 
if e.fire_timer <= 0 then
 enemy_fire({e}, enem_shoot_bullets)
 e.fire_timer = e.fire_cooldown
end
end

--cooldown for enemies d bullets

if enemiesd_fire_timer > 0 and #enemiesd >= 1 then
	enemiesd_fire_timer -=.50
end       

if enemiesd_fire_timer <= 0 then
	enemy_fire(enemiesd, enemiesd_bullets)
	enemiesd_fire_timer = enemiesd_fire_cooldown
end

enem_bullets_animupdate()

--aoe orbs logic

if orbs_num > 0 then
	create_orb()		
end

if #plr_orbs < orbs_num then
	orbs_cooldowntimer -= .50
end

--if orbs_num != 0 then
--	if #plr_orbs == orbs_num + 1 then
--		create_orb()
-- end
--end

for orb in all(plr_orbs) do
	local angle_offset = -0.006
	orb.angle = orb.angle + angle_offset
	orb.x = ship.x + orbit_radius * cos(orb.angle)
	orb.y = ship.y + orbit_radius * sin(orb.angle)
end


--enemy movement logic
--original / 50
	for e in all(enemies) do
		e.m_y += 1.6
		if e.type == "original" then
 		e.x = e.r*sin(e.d*t/60) + e.m_x
 		e.y = e.r*cos(t/70) + e.m_y
 	elseif e.type == "variant" then
 		e.x = cos(e.d * t / 10) + e.m_x
			e.y = sin(t / 10) + e.m_y
 	end
 end
 
 for esa in all(enemies_shoot_a) do  
  if esa.y >= 80 then
   esa.directiony = -1
  elseif esa.y <= 0 then
   esa.directiony = 1
  end
  
  if esa.x >= 100 then
   esa.directionx = -1
  elseif esa.x <= 0 then
   esa.directionx = 1
  end
  
  esa.m_y += 0.5 * esa.directiony
  esa.m_x += 0.5 * esa.directionx
  esa.x = esa.r*sin(esa.d*t/50) + esa.m_x
  esa.y = esa.r*cos(t/50) + esa.m_y 
 end
 
 for eb in all(enemiesb) do
 	eb.m_y += 2.6
 	eb.x = eb.r-16*sin(eb.d*t/80) + eb.m_x
 	eb.y = -eb.r+10*cos(t/700) + eb.m_y
 end 

 for ec in all(enemiesc) do
 	ec.m_y += 0.8
 	ec.x = ec.r-25*sin(ec.d*t/200) + ec.m_x
 	ec.y = -ec.r+1*cos(t/700) + ec.m_y
 end
 
 for ed in all(enemiesd) do
-- 	ed.m_y += 1
 	ed.y += ed.m_y
 end

	if ship.h <= 0 then
		sfx(1)
 	game_over()	
 end

	
-- ****************************
-- ******** gems logic	********
-- ****************************

	for g in all(lvl_gems) do

	 local dx = ship.x - g.x
  local dy = ship.y - g.y
  local dist = sqrt(dx * dx + dy * dy)
	
		local new_x = g.r-3*sin(g.d*t/50) + g.m_x
 	local new_y = g.r*cos(t/50) + g.m_y
	
		if persistent_upgrades.gem_attract_lvl >= 1 and dist > 0 and dist <= ship.shield_r then
   pull_strength = persistent_upgrades.gem_pull_strength
   new_x = g.x + (dx / dist) * pull_strength
   new_y = g.y + (dy / dist) * pull_strength
  
  	g.m_x = g.x
  	g.m_y = g.y
  else
  
  	g.m_y += 1.0
  end
	
		g.x = new_x
		g.y = new_y
	end

--bullets & enemy collision

update_collisions()


for g in all(lvl_gems) do
	if coll(ship, g) then
		level_up(g)
		del(lvl_gems, g)
		sfx(4, 3)
		break
	end
end

if ship.lvlgauge >= maxlvl then
 upgrade_menu()
end


--bomb & enemy collision

if bombcooldowntimer == 1 then
	sfx(3)
end

update_bomb_explosions()

--powerups

if shieldrefill == 1 then
 shield_spawn_timer += 1
 if shield_spawn_timer >= shield_spawn_int and ship.shields < 0.2 * ship.shieldmax then 
 	shield_spawn_timer_b += 1
 if shield_spawn_timer_b >= 1000 then
 	shield_powerup()
 	shield_spawn_timer = 0
 	shield_spawn_timer_b = 0
 end
end
 
 for pwrup in all(shieldpowerups) do
  pwrup.y += pwrup.m_y
 	pwrup.x = pwrup.r*sin(pwrup.d*t/50) + pwrup.m_x
  pwrup.t += 0.5
	if coll(pwrup, ship) then
		sfx(7, 3)
		ship.shields = ship.shieldmax
 	shieldbarwidth = flr(ship.shields * 28 / ship.shieldmax)
  del(shieldpowerups, pwrup)
  end
 if pwrup.y > 128 then
 	del(shieldpowerups, pwrup)
 end
 
 end	 
end




 if ship.x > 123 then 
  ship.x = 123
 end
 if ship.x < -3 then
  ship.x = -3
 end
 if ship.y > 120 then
  ship.y = 120
 end
 if ship.y < 60 then
  ship.y = 60
 end
 
 if(t%6<4) then
  ship.animsp=9
 else
  ship.animsp=10
 end
 
 //bomb_anim(bmb)

	if btn(0) then ship.x-=ship.speed end
	if btn(1) then ship.x+=ship.speed end
	if btn(2) then ship.y-=ship.speed end
	if btn(3) then ship.y+=ship.speed end
 if btnp(4) then fire() end
 if btnp(5) then alt_fire(t) end

end
-->8
-- aoe weapons

function create_orb()
if orbs_num > 0 and #plr_orbs < orbs_num then
if orbs_cooldowntimer <= 0 then
		local orb = {
			sp=7,
			angle = current_angle,
			box = {x1=0,y1=0,x2=3,y2=3}
			}		
			add(plr_orbs,orb)
			current_angle = current_angle + angle_increment
			orbs_cooldowntimer = orbs_cooldown.value
	 end
	end
end

function gem_attractor(pull_strength)
		for g in all(lvl_gems) do
 	
	 local dx = ship.x - g.x
  local dy = ship.y - g.y
  local dist = sqrt(dx * dx + dy * dy)
	
		local new_x = g.r-3*sin(g.d*t/50) + g.m_x
 	local new_y = g.r*cos(t/50) + g.m_y
	
		if dist > 0 and dist <= ship.shield_r then
   pull_strength = 1
   new_x = g.x + (dx / dist) * pull_strength
   new_y = g.y + (dy / dist) * pull_strength
  
  	g.m_x = g.x
  	g.m_y = g.y
  else
  
  	g.m_y += 1.0
  end
end
end
-->8
--power ups

function shield_powerup()

local m_x_values = {20,30,40,50,60,70,80}
local index = flr(rnd(#m_x_values)) + 1


	add(shieldpowerups, {
		sp=50,
		x=64,
		y=-10,
		m_x=m_x_values[index],
 	m_y=1,
		r=3,
		d=1,
		t=0,
		box = {x1=0,y1=0,x2=4,y2=4}
		})

end

--function shield_radius(x,y)
--	add(bmb_explosions,{x=x,y=y,t=0,radius = 1})
--end


function doshake()
	local shakex=12-rnd(24)
	local shakey=12-rnd(24)
	
	shakex*=shake
	shakey*=shake
	
	camera(shakex,shakey)
	
	shake=shake*0.95
	if (shake<0.05)	shake=0
end
-->8
-- ***** draw animations *****
-- *****																	*****
-- *****																	*****

function stars_animation()
	
	for st in all(stars) do
 	st.y += st.s
 	if st.y >= 128 then
 		st.y = 0
 		st.x = rnd(128)
 	end
 end

end
__gfx__
00000000000000000008800000088000000aa0000000000000000000000000000009900000090000000090000009900000099000000000000000000000000000
00000000000000000007700000077000000aa000000660000006600000000000009aa9000000900000090000009aa900009aa900000000000000000000000000
00700700000000007008800770088007000aa0000005500000055000000aa000009aa9000000000000000000009aa900009aa90000000000000aa00000000000
00077000000000007088880770888807000aa000000550000005500000adda00009999000000000000000000009aa90000999900000aa00000aaaa0000000000
00077000000000008881188888811888000aa000006556000065560000adda00000990000000000000000000009999000009900000aaaa0000a99a0000000000
00700700000000008881188888811888000aa0000065560000655600000aa000000000000000000000000000000990000000000000a99a0000a99a0000000000
0000000000000000700880077008800700000000000900000000900000000000000000000000000000000000000000000000000000a99a0000a99a0000000000
00000000000000000000000000000000000000000000900000090000000000000000000000000000000000000000000000000000000aa000000aa00000000000
00000000030330300000000000000000000330000000000000000000000000000000000000000000000000000000000000000000000000000000000000000000
00033000000aa0000800008000033000003333000044440000001110663333660000000000000000000000000000000000000000000000000000000000000000
00333300003663000a0000a000333300033aa3300444444000016610631111360000000000000000000000000000000000000000000000000000000000000000
03388330000aa00083388338033aa330033aa3300644446000166610315885130000000000000000000000000000000000000000000000000000000000000000
0666666000a66a00a038830a06666660000660000444444001666100315885130000000000000000000000000000000000000000000000000000000000000000
0036630000366300030aa03000366300033663300444444001661000031111300000000000000000000000000000000000000000000000000000000000000000
3003300300033000a000000a30033003300660030044440001110000063333600000000000000000000000000000000000000000000000000000000000000000
30000003000000000000000030000003303333030000000000000000066006600000000000000000000000000000000000000000000000000000000000000000
00000000006006000000000000000000000000000000000000000000000000000000000000000000000000000000000000000000000000000000000000000000
0900009006666660000c0000000b0000000800000000000000000000000000000000000000000000000000000000000000000000000000000000000000000000
098888900066660000cac00000bab000008a80000000000000000000000000000000000000000000000000000000000000000000000000000000000000000000
009889000006600000cac00000bab000008a80000000000000000000000000000000000000000000000000000000000000000000000000000000000000000000
0009900000000000000c0000000b0000000800000000000000000000000000000000000000000000000000000000000000000000000000000000000000000000
00988900000000000000000000000000000000000000000000000000000000000000000000000000000000000000000000000000000000000000000000000000
09000090000000000000000000000000000000000000000000000000000000000000000000000000000000000000000000000000000000000000000000000000
00000000000000000000000000000000000000000000000000000000000000000000000000000000000000000000000000000000000000000000000000000000
00000000000000000000000000000000000000000000000000000000000000000000000000000000000000000000000000000000000000000000000000000000
008dd80000dddd0000ccc00006666660066666600666666001111110011111100111111000000000000000000000000000000000000000000000000000000000
08dddd800d0000d00ccccc0006cccc6006cccc6006cccc6001088010010770100108801000000000000000000000000000000000000000000000000000000000
0dddddd00d0000d0ccc77cc000caac0000caac0000caac0001077010010cc0100107701011111111000050000000000000000000000000000000000000000000
08dddd800d0000d0ccc77cc000caac0000caac0000caac0001088010010cc0100108801000000000000050000000000000000000000000000000000000000000
008dd80000dddd00cccccc0006cccc6006cccc6006cccc6001077010010770100101101000000000000050000000000000000000000000000000000000000000
00000000000000000cccc00006666660066666600666666001111110011111100111111000000000000050000000000000000000000000000000000000000000
00000000000000000000000000000000000000000000000000000000000000000000000000000000000050000000000000000000000000000000000000000000
00000000600066661100000000000011000000000000000000000000000000000000000000000000000000000000000000000000000000000000000000000000
00000006033666111166633333366611000000000000000000000000000000000000000000000000000000000000000000000000000000000000000000000000
00000060333336111163311111133611000000000000000000000000000000000000000000000000000000000000000000000000000000000000000000000000
00000633666311111111355555531111000000000000000000000000000000000000000000000000000000000000000000000000000000000000000000000000
00006333600505001111358888531111000000000000000000000000000000000000000000000000000000000000000000000000000000000000000000000000
00006333605050001111158888511111000000000000000000000000000000000000000000000000000000000000000000000000000000000000000000000000
00006333650500003311155555511133000000000000000000000000000000000000000000000000000000000000000000000000000000000000000000000000
00006333605000003311311551131133000000000000000000000000000000000000000000000000000000000000000000000000000000000000000000000000
00006333650000003333333113333333000000000000000000000000000000000000000000000000000000000000000000000000000000000000000000000000
00006333600000003333333113333333000000000000000000000000000000000000000000000000000000000000000000000000000000000000000000000000
00005555500000003333666336663333000000000000000000000000000000000000000000000000000000000000000000000000000000000000000000000000
00000000000000003333660660663333000000000000000000000000000000000000000000000000000000000000000000000000000000000000000000000000
00000000000000006388660000663336000000000000000000000000000000000000000000000000000000000000000000000000000000000000000000000000
00000000000000006688660000668866000000000000000000000000000000000000000000000000000000000000000000000000000000000000000000000000
00000000000000006688660000668866000000000000000000000000000000000000000000000000000000000000000000000000000000000000000000000000
00000000000000006666660000666666000000000000000000000000000000000000000000000000000000000000000000000000000000000000000000000000
00000000000000000000000000000000000000000000000000000000000000000000000000000000000000000000000000000000000000000000000000000000
00000000000000000000000000000000000000000000000000000000000000000000000000000000000000000000000000000000000000000000000000000000
00000000000000000000000000000000000000000000000000000000000000000000000000000000000000000000000000000000000000000000000000000000
00000000000000000000000000000000000000000000000000000000000000000000000000000000000000000000000000000000000000000000000000000000
00000000000000000000000000000000000000000000000000000000000000000000000000000000000000000000000000000000000000000000000000000000
00000000000000000000000000000000000000000000000000000000000000000000000000000000000000000000000000000000000000000000000000000000
00000000000000000000000000000000000000000000000000000000000000000000000000000000000000000000000000000000000000000000000000000000
00000000000000000000000000000000000000000000000000000000000000000000000000000000000000000000000000000000000000000000000000000000
00000000000000000000000000000000000000000000000000000000000000000000000000000000000000000000000000000000000000000000000000000000
00000000000000000000000000000000000000000000000000000000000000000000000000000000000000000000000000000000000000000000000000000000
00000000000000000000000000000000000000000000000000000000000000000000000000000000000000000000000000000000000000000000000000000000
00000000000000000000000000000000000000000000000000000000000000000000000000000000000000000000000000000000000000000000000000000000
00000000000000000000000000000000000000000000000000000000000000000000000000000000000000000000000000000000000000000000000000000000
00000000000000000000000000000000000000000000000000000000000000000000000000000000000000000000000000000000000000000000000000000000
00000000000000000000000000000000000000000000000000000000000000000000000000000000000000000000000000000000000000000000000000000000
00000000000000000000000000000000000000000000000000000000000000000000000000000000000000000000000000000000000000000000000000000000
00000000000000000000000000000000000000000000000000000000000000000000000000000000000000000000000000000000000000000000000000000000
00000000077000000000000000000000000000000000000000000000000000000000000000000000000000000000000000000000000000000000000000000000
07700707077000000000000000000000000000000000000000000000000000000000000000000000000000000000000000000000000000000000000000000000
70070770077000000000000000000000000000000000000000000000000000000000000000000000000000000000000000000000000000000000000000000000
70070770000000000000000000000000000000000000000000000000000000000000000000000000000000000000000000000000000000000000000000000000
07700707077000000000000000000000000000000000000000000000000000000000000000000000000000000000000000000000000000000000000000000000
00000000000000000000000000000000000000000000000000000000000000000000000000000000000000000000000000000000000000000000000000000000
00000000000000000000000000000000000000000000000000000000000000000000000000000000000000000000000000000000000000000000000000000000
00000000000000000000000000000000000000000000000000000000000000000000000000000000000000000000000000000000000000000000000000000000
00000000000000000000000000000000000000000000000000000000000000000000000000000000000000000000000000000000000000000000000000000000
00000000000000000000000000000000000000000000000000000000000000000000000000000000000000000000000000000000000000000000000000000000
00000000000000000000000000000000000000000000000000000000000000000000000000000000000000000000000000000000000000000000000000000000
00000000000000000000000000000000000000000000000000000000000000000000000000000000000000000000000000000000000000000000000000000000
00000000000000000000000000000000000000000000000000000000000000000000000000000000000000000000000000000000000000000000000000000000
00000000000000000000000000000000000000000000000000000000000000000000000000000000000000000000000000000000000000000000000000000000
00000000000000000000000000000000000000000000000000000000000000000000000000000000000000000000000000000000000000000000000000000000
00000000000000000000000000000000000000000000000000000000000000000000000000000000000000000000000000000000000000000000000000000000
00000000000000000000011111100000000000000000000000000000000000000000000000000000000000000000000000000000000000000000000000000000
00055555555550000000010000000000000000000000000000000000000000000000000000000000000000000000000000000000000000000000000000000000
0005a0aaaa0a50000000000000000000000000000000000000000000000000000000000000000000000000000000000000000000000000000000000000000000
0005aa0aa0aa50000000000000000000000000000000000000000000000000000000000000000000000000000000000000000000000000000000000000000000
0005a0aaaa0a50000000000000000000000000000000000000000000000000000000000000000000000000000000000000000000000000000000000000000000
0005aaaaaaaa50000000000000000000000000000000000000000000000000000000000000000000000000000000000000000000000000000000000000000000
00059090909050000000000000000000000000000000000000000000000000000000000000000000000000000000000000000000000000000000000000000000
00050909090950000000000000000000000000000000000000000000000000000000000000000000000000000000000000000000000000000000000000000000
00050909090950000000000000000000000000000000000000000000000000000000000000000000000000000000000000000000000000000000000000000000
00059090909050000000000000000000000000000000000000000000000000000000000000000000000000000000000000000000000000000000000000000000
00050909090950000000000000000000000000000000000000000000000000000000000000000000000000000000000000000000000000000000000000000000
00059090909050000000000000000000000000000000000000000000000000000000000000000000000000000000000000000000000000000000000000000000
00050909090950000000000000000000000000000000000000000000000000000000000000000000000000000000000000000000000000000000000000000000
00059090909050000000000000000000000000000000000000000000000000000000000000000000000000000000000000000000000000000000000000000000
00550909090955000000000000000000000000000000000000000000000000000000000000000000000000000000000000000000000000000000000000000000
__map__
0100000000000000000000000000000000000000000000000000000000000000000000000000000000000000000000000000000000000000000000000000000000000000000000000000000000000000000000000000000000000000000000000000000000000000000000000000000000000000000000000000000000000000
